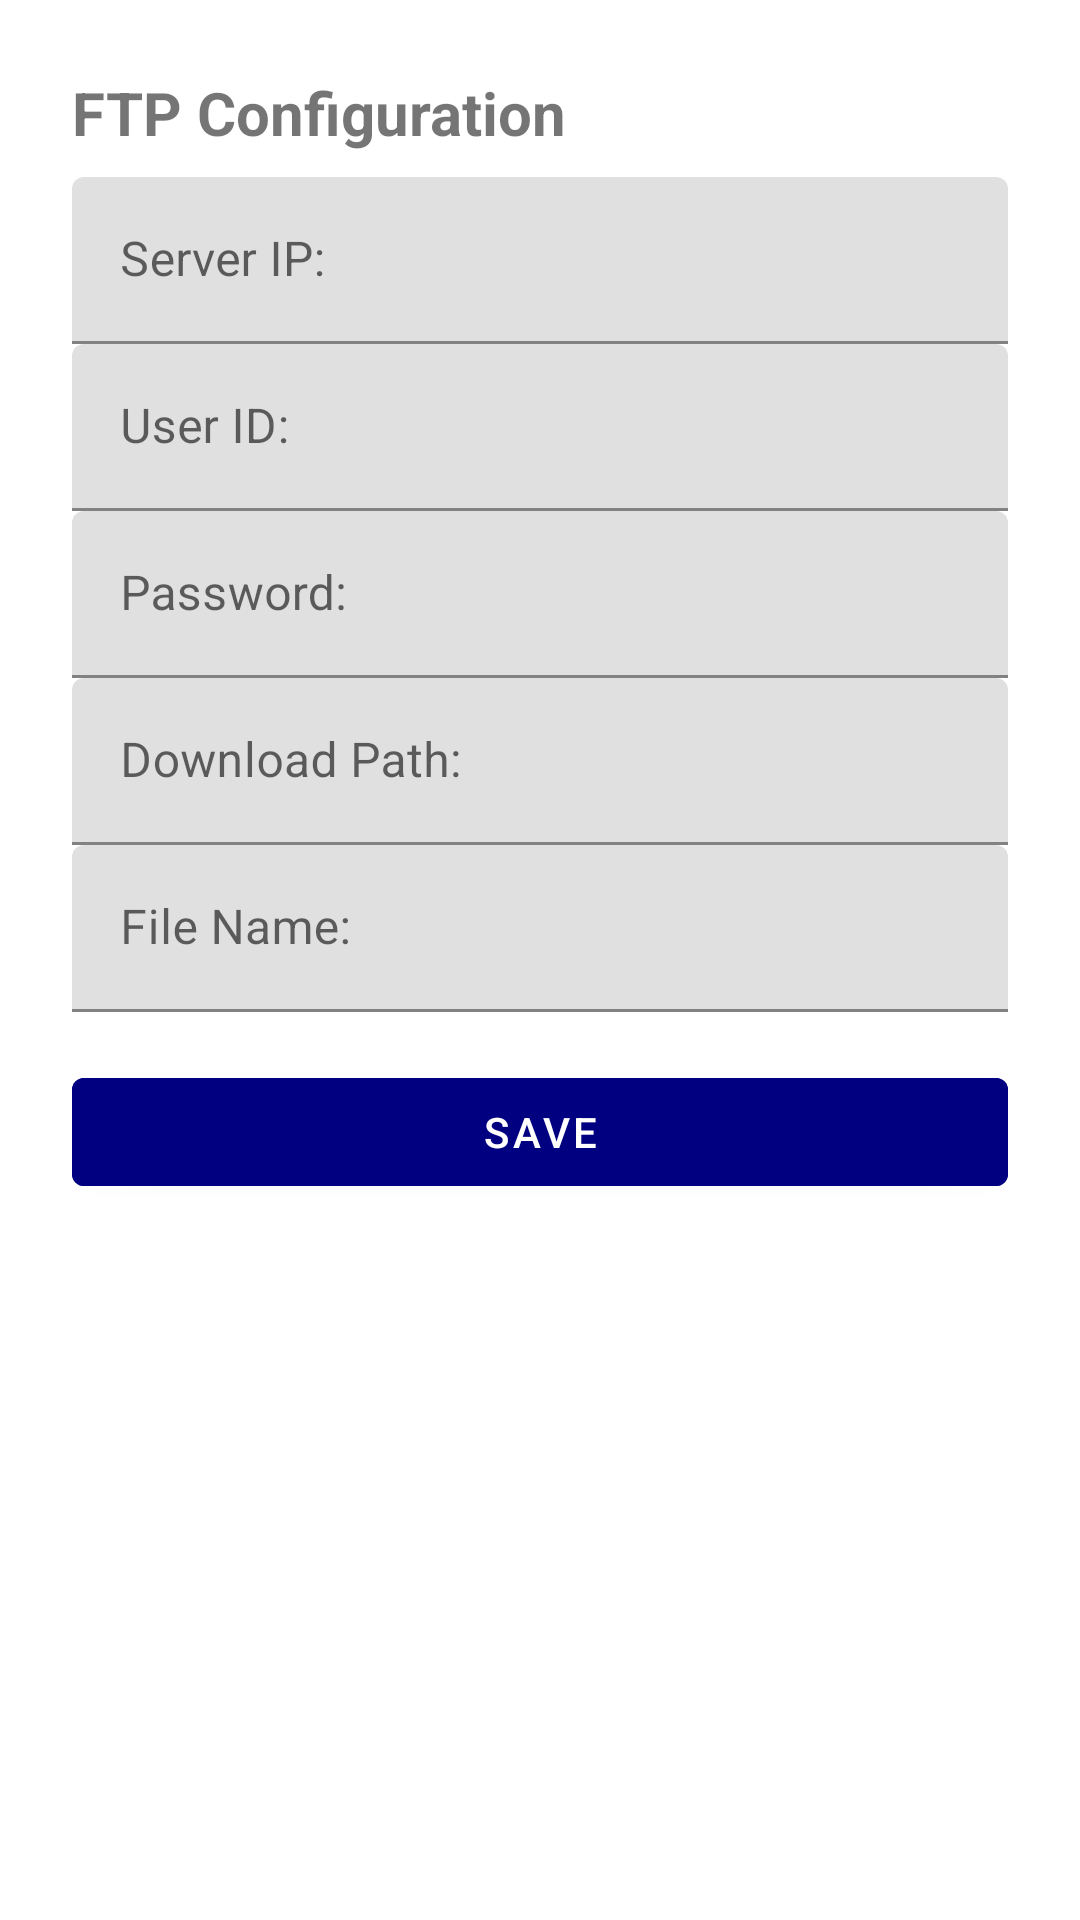

Produce the Android XML layout that renders to this screen, including the resource entries it uses.
<!-- AndroidManifest.xml: application theme Theme.FTP_DOWNLOADER -->
<!-- res/layout/activity_ftp_server_settings.xml -->
<?xml version="1.0" encoding="utf-8"?>
<androidx.constraintlayout.widget.ConstraintLayout xmlns:android="http://schemas.android.com/apk/res/android"
    xmlns:app="http://schemas.android.com/apk/res-auto"
    xmlns:tools="http://schemas.android.com/tools"
    android:layout_width="match_parent"
    android:layout_height="match_parent"
    tools:context=".ui.ActivityFTPServerSettings">

    <ScrollView
        android:layout_width="match_parent"
        android:layout_height="match_parent"
        android:padding="16dp">

        <LinearLayout
            android:layout_width="match_parent"
            android:layout_height="wrap_content"
            android:orientation="vertical"
            android:padding="8dp">

            
            <TextView
                android:layout_width="wrap_content"
                android:layout_height="wrap_content"
                android:text="FTP Configuration"
                android:textStyle="bold"
                android:textSize="20sp"
                android:paddingBottom="8dp" />

            <com.google.android.material.textfield.TextInputLayout
                android:layout_width="match_parent"
                android:layout_height="wrap_content"
                android:hint="Server IP:">

                <com.google.android.material.textfield.TextInputEditText
                    android:id="@+id/server_ip"
                    android:layout_width="match_parent"
                    android:layout_height="wrap_content"
                    android:inputType="textUri" />
            </com.google.android.material.textfield.TextInputLayout>

            <com.google.android.material.textfield.TextInputLayout
                android:layout_width="match_parent"
                android:layout_height="wrap_content"
                android:hint="User ID:">

                <com.google.android.material.textfield.TextInputEditText
                    android:id="@+id/user_id"
                    android:layout_width="match_parent"
                    android:layout_height="wrap_content"
                    android:inputType="textPersonName" />
            </com.google.android.material.textfield.TextInputLayout>

            <com.google.android.material.textfield.TextInputLayout
                android:layout_width="match_parent"
                android:layout_height="wrap_content"
                android:hint="Password:">

                <com.google.android.material.textfield.TextInputEditText
                    android:id="@+id/password"
                    android:layout_width="match_parent"
                    android:layout_height="wrap_content"
                    android:inputType="textPassword" />
            </com.google.android.material.textfield.TextInputLayout>

            <com.google.android.material.textfield.TextInputLayout
                android:layout_width="match_parent"
                android:layout_height="wrap_content"
                android:hint="Download Path:">

                <com.google.android.material.textfield.TextInputEditText
                    android:id="@+id/download_path"
                    android:layout_width="match_parent"
                    android:layout_height="wrap_content"
                    android:inputType="textUri" />
            </com.google.android.material.textfield.TextInputLayout>

            <com.google.android.material.textfield.TextInputLayout
                android:layout_width="match_parent"
                android:layout_height="wrap_content"
                android:hint="File Name:">

                <com.google.android.material.textfield.TextInputEditText
                    android:id="@+id/file_name"
                    android:layout_width="match_parent"
                    android:layout_height="wrap_content"
                    android:inputType="textUri" />
            </com.google.android.material.textfield.TextInputLayout>

            
            <com.google.android.material.button.MaterialButton
                android:id="@+id/save_button"
                android:layout_width="match_parent"
                android:layout_height="wrap_content"
                android:text="Save"
                android:layout_marginTop="16dp"
                android:backgroundTint="@color/colorPrimary"
                android:textColor="@android:color/white" />

        </LinearLayout>
    </ScrollView>

</androidx.constraintlayout.widget.ConstraintLayout>
<!-- resources referenced by this layout -->
<resources>
  <color name="colorPrimary">#000080</color>
  <style name="Theme.FTP_DOWNLOADER" parent="android:Theme.Material.Light.NoActionBar" />
</resources>
